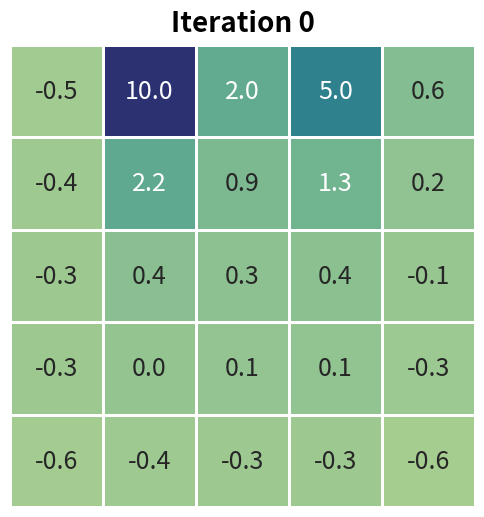

Reproduce this figure in Python. (Note: this script raises an exception after producing the figure.)
import numpy as np
import seaborn as sns
from matplotlib import pyplot as plt

# get a reward based on the state and action
def get_reward(state, act):
    '''
    state: current state, tuple (row, col)
    act: action, tuple (d_row, d_col)
    
    return: reward and next state
    '''
    if state == (0, 1):
        return 10, (4, 1)
    if state == (0, 3):
        return 5, (2, 3)
    
    next_row = state[0] + act[0]
    next_col = state[1] + act[1]

    if not (0 <= next_row < 5 and 0 <= next_col < 5):
        return -1, state

    return 0, (next_row, next_col)

# value function
def value_update(grid_world):
    '''
    grid_world: the 5x5 grid world map, numpy array
    '''
    for row in range(5):
        for col in range(5):
            curr_value = 0
            for act in actions:
                reward, next_state = get_reward((row, col), act)
                next_value = grid_world[next_state]
                curr_value += 0.25 * (reward + gamma * next_value)
            grid_world[row, col] = curr_value

# plot the value table
def plot_grid(grid_world, iteration=0):
    annot_kwargs = {
        'fontsize': '18'
    }
    plt.figure(figsize=(6, 6), dpi=100)
    sns.heatmap(grid_world, 
                annot=True,
                annot_kws=annot_kwargs,
                linewidths=1., 
                fmt='.1f',
                cmap='crest',
                cbar=False)
    plt.tick_params(
                bottom=False,
                labelbottom=False,
                left=False,
                labelleft=False)
    plt.title(f'Iteration {iteration}', fontsize=20, fontweight='bold', pad=10)
    plt.savefig(f'./plots/example_3_5/{iteration}.png')
    # plt.show()


if __name__ == "__main__":
    # Initialize the grid world
    grid_world = np.zeros(shape=(5, 5))
    actions = [(0, 1), (0, -1), (1, 0), (-1, 0)]
    gamma = 0.9

    iter_to_save = {0, 1, 4, 10, 32}

    for i in range(40):
        prev_grid = np.copy(grid_world)
        value_update(grid_world)
        if i in iter_to_save:
            plot_grid(grid_world, i)
        if np.allclose(prev_grid, grid_world, rtol=0.01):
            print('done', i)
            plot_grid(grid_world, i)
            break
